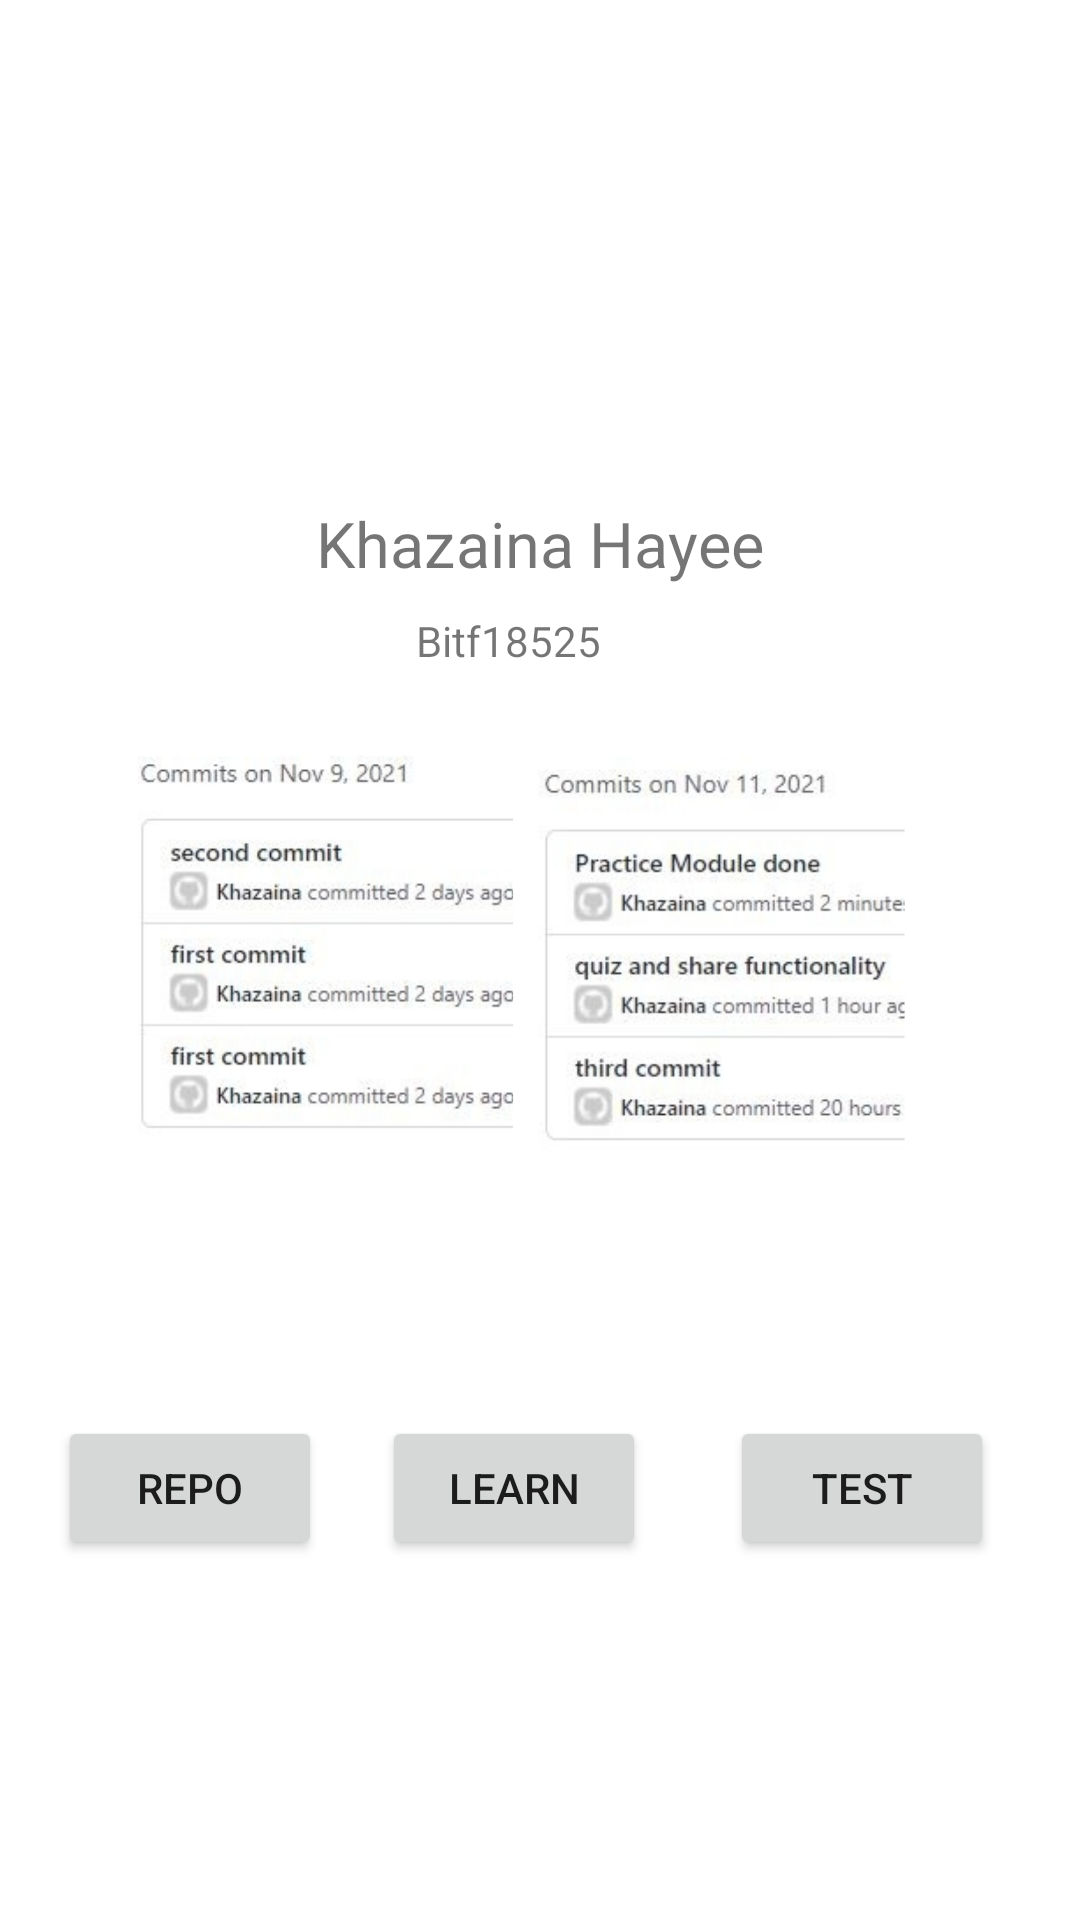

Android layout source for this screen:
<!-- AndroidManifest.xml: application theme Theme.Quiz_kh -->
<!-- res/layout/activity_main.xml -->
<?xml version="1.0" encoding="utf-8"?>
<androidx.constraintlayout.widget.ConstraintLayout xmlns:android="http://schemas.android.com/apk/res/android"
    xmlns:app="http://schemas.android.com/apk/res-auto"
    xmlns:tools="http://schemas.android.com/tools"
    android:id="@+id/learn"
    android:layout_width="match_parent"
    android:layout_height="match_parent"
    tools:context=".MainActivity">

    <Button
        android:id="@+id/learning"
        android:layout_width="wrap_content"
        android:layout_height="48dp"
        android:layout_marginBottom="120dp"
        android:layout_marginEnd="28dp"
        android:text="Learn"
        app:layout_constraintBottom_toBottomOf="parent"
        app:layout_constraintEnd_toStartOf="@+id/test"
        app:layout_constraintHorizontal_bias="1.0"
        app:layout_constraintStart_toEndOf="@+id/repo" />

    <Button
        android:id="@+id/repo"
        android:layout_width="wrap_content"
        android:layout_height="wrap_content"
        android:layout_marginStart="32dp"
        android:text="Repo"
        app:layout_constraintBottom_toBottomOf="@+id/learning"
        app:layout_constraintStart_toStartOf="@+id/imageView" />

    <Button
        android:id="@+id/test"
        android:layout_width="wrap_content"
        android:layout_height="wrap_content"
        android:layout_marginEnd="28dp"
        android:text="Test"
        app:layout_constraintBottom_toBottomOf="@+id/learning"
        app:layout_constraintEnd_toEndOf="@+id/imageView" />

    <ImageView
        android:id="@+id/imageView"
        android:layout_width="372dp"
        android:layout_height="150dp"
        android:layout_marginBottom="76dp"
        android:src="@drawable/commits"
        app:layout_constraintBottom_toTopOf="@+id/learning"
        app:layout_constraintEnd_toEndOf="@+id/textView2"
        app:layout_constraintHorizontal_bias="0.517"
        app:layout_constraintStart_toStartOf="@+id/textView2">

    </ImageView>

    <TextView
        android:id="@+id/textView"
        android:layout_width="wrap_content"
        android:layout_height="wrap_content"
        android:scaleX="1.5"
        android:scaleY="1.5"
        android:text="Khazaina Hayee"
        app:layout_constraintBottom_toTopOf="@+id/textView2"
        app:layout_constraintEnd_toEndOf="parent"
        app:layout_constraintStart_toStartOf="parent"
        app:layout_constraintTop_toTopOf="parent"
        app:layout_constraintVertical_bias="0.928" />

    <TextView
        android:id="@+id/textView2"
        android:layout_width="79dp"
        android:layout_height="18dp"
        android:layout_marginBottom="24dp"
        android:text="Bitf18525"
        app:layout_constraintBottom_toTopOf="@+id/imageView"
        app:layout_constraintEnd_toEndOf="@+id/textView"
        app:layout_constraintHorizontal_bias="0.409"
        app:layout_constraintStart_toStartOf="@+id/textView" />

</androidx.constraintlayout.widget.ConstraintLayout>
<!-- resources referenced by this layout -->
<resources>
  <!-- drawable commits: jpg bitmap (drawable, 280258 bytes) -->
  <style name="Theme.Quiz_kh" parent="Theme.MaterialComponents.DayNight.DarkActionBar">
          
          <item name="colorPrimary">@color/purple_200</item>
          <item name="colorPrimaryVariant">@color/purple_700</item>
          <item name="colorOnPrimary">@color/white</item>
          
          <item name="colorSecondary">@color/teal_200</item>
          <item name="colorSecondaryVariant">@color/teal_700</item>
          <item name="colorOnSecondary">@color/black</item>
          
          <item name="android:statusBarColor" tools:targetApi="l">?attr/colorPrimaryVariant</item>
          
      </style>
  <!-- not gathered from this repository: default colours our renderer supplied (Android Studio template values) -->
  <color name="purple_200">#FFBB86FC</color>
  <color name="purple_700">#FF3700B3</color>
  <color name="teal_200">#FF03DAC5</color>
  <color name="teal_700">#FF018786</color>
  <color name="black">#FF000000</color>
  <color name="white">#FFFFFFFF</color>
</resources>
